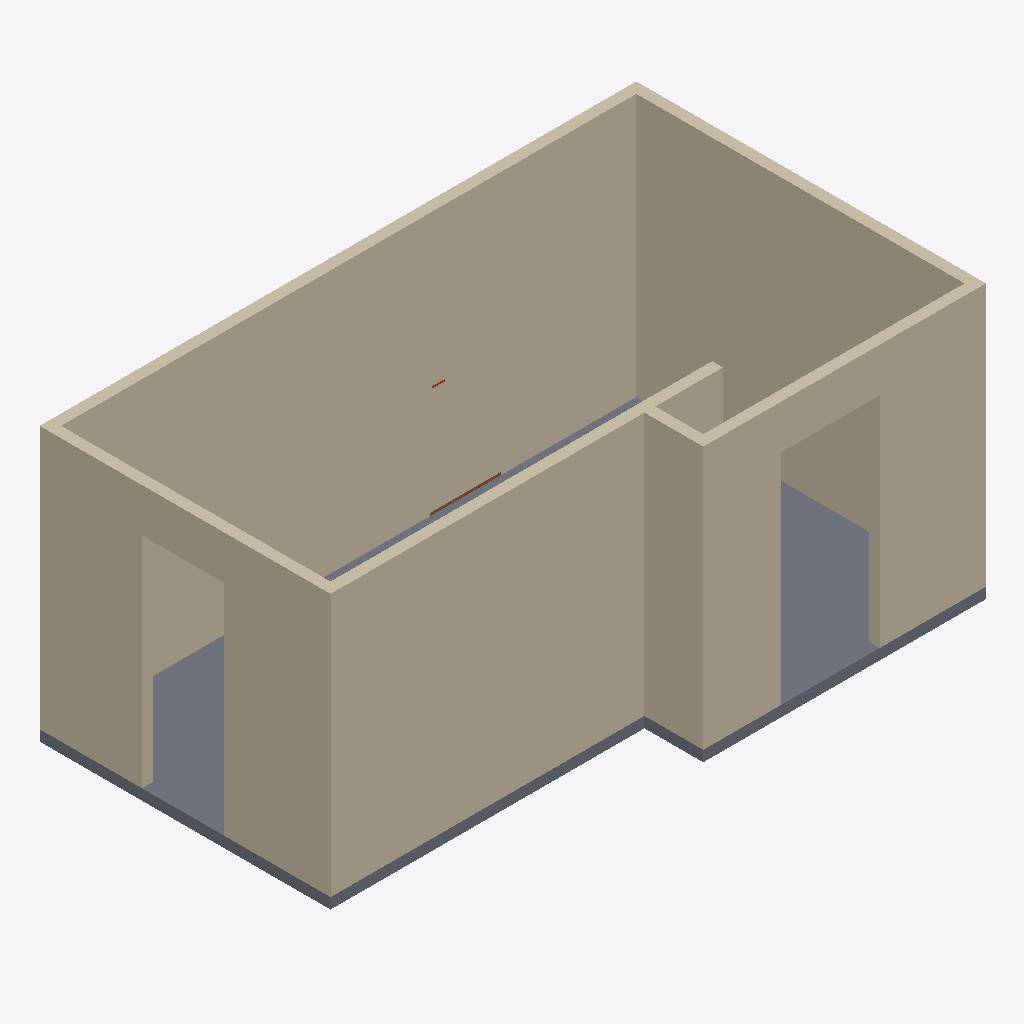
Isometric view of an IFC building model (IFC-SPF (STEP), schema IFC4, length unit foot), seen from the south-west, elements coloured by IFC class: 10 walls (beige), 1 slab (grey), 1 door (brown).
Extent 5.5 m × 3.3 m × 2.5 m (x, y, z). Storeys (1): My Storey at 0.00 m. Elements (12): 10 IfcWall, 1 IfcDoor, 1 IfcSlab.

HEADER;
FILE_DESCRIPTION(('ViewDefinition[DesignTransferView]'),'2;1');
FILE_NAME('Kitchen-Remodel.ifc','2024-10-02T23:37:29-04:00',(''),(''),'IfcOpenShell 0.8.0','Bonsai 0.8.0','');
FILE_SCHEMA(('IFC4'));
ENDSEC;
DATA;
#1=IFCPROJECT('162vlclSn3shkqgGxi2Dsm',$,'My Project',$,$,$,$,(#23,#35),#18);
#39=IFCSITE('0pfVRY2GH0U9un01_cnGnQ',$,'My Site',$,$,#62,$,$,$,$,$,$,$,$);
#45=IFCBUILDING('1lJVjErCT3agJTQn8vljFQ',$,'My Building',$,$,#68,$,$,$,$,$,$);
#51=IFCBUILDINGSTOREY('0r_1g0F5jB2vh64tloLLys',$,'My Storey',$,$,#74,$,$,$,$);
#552=IFCWALL('0EjJ2umRLAvwYZKa5FbBaK',$,'Wall',$,$,#630,#558,$,$);
#82=IFCWALL('0rTjJFDoj4yPOukJciyO6_',$,'Wall',$,$,#95,#90,$,$);
#727=IFCWALL('2UQ9cF10b72eMCOIt5Sz94',$,'Wall',$,$,#836,#733,$,$);
#1353=IFCSLAB('2m4tddE8XC0Qboqk$NVTGg',$,'Slab',$,$,#1361,#1368,$,$);
#183=IFCWALL('1NxXc8scfAMPZAHRDwfEcc',$,'Wall',$,$,#292,#189,$,$);
#416=IFCWALL('1auuG78FX30xUInY3O6iuA',$,'Wall',$,$,#700,#422,$,$);
#837=IFCWALL('1aiahVQ5z6URzFoyA1GHQY',$,'Wall',$,$,#915,#843,$,$);
#1214=IFCWALL('1_Qa_$wnr8oBZ$hbe0BvIJ',$,'Wall',$,$,#1336,#1220,$,$);
#1078=IFCWALL('2Ccs_t8ej3Xx59xoIy3tcS',$,'Wall',$,$,#1200,#1084,$,$);
#942=IFCWALL('2R1izgL5L4lABZcYr3vTSK',$,'Wall',$,$,#1346,#948,$,$);
#293=IFCWALL('2H1Ginw0v47uX3k3B2S9Kx',$,'Wall',$,$,#1341,#299,$,$);
#1568=IFCDOOR('21azCxWxn02QXYNHjCJZFb',$,'Door',$,$,#1765,#1600,$,6.56167979002625,2.49999988423245,$,.SINGLE_SWING_LEFT.,$);
ENDSEC;